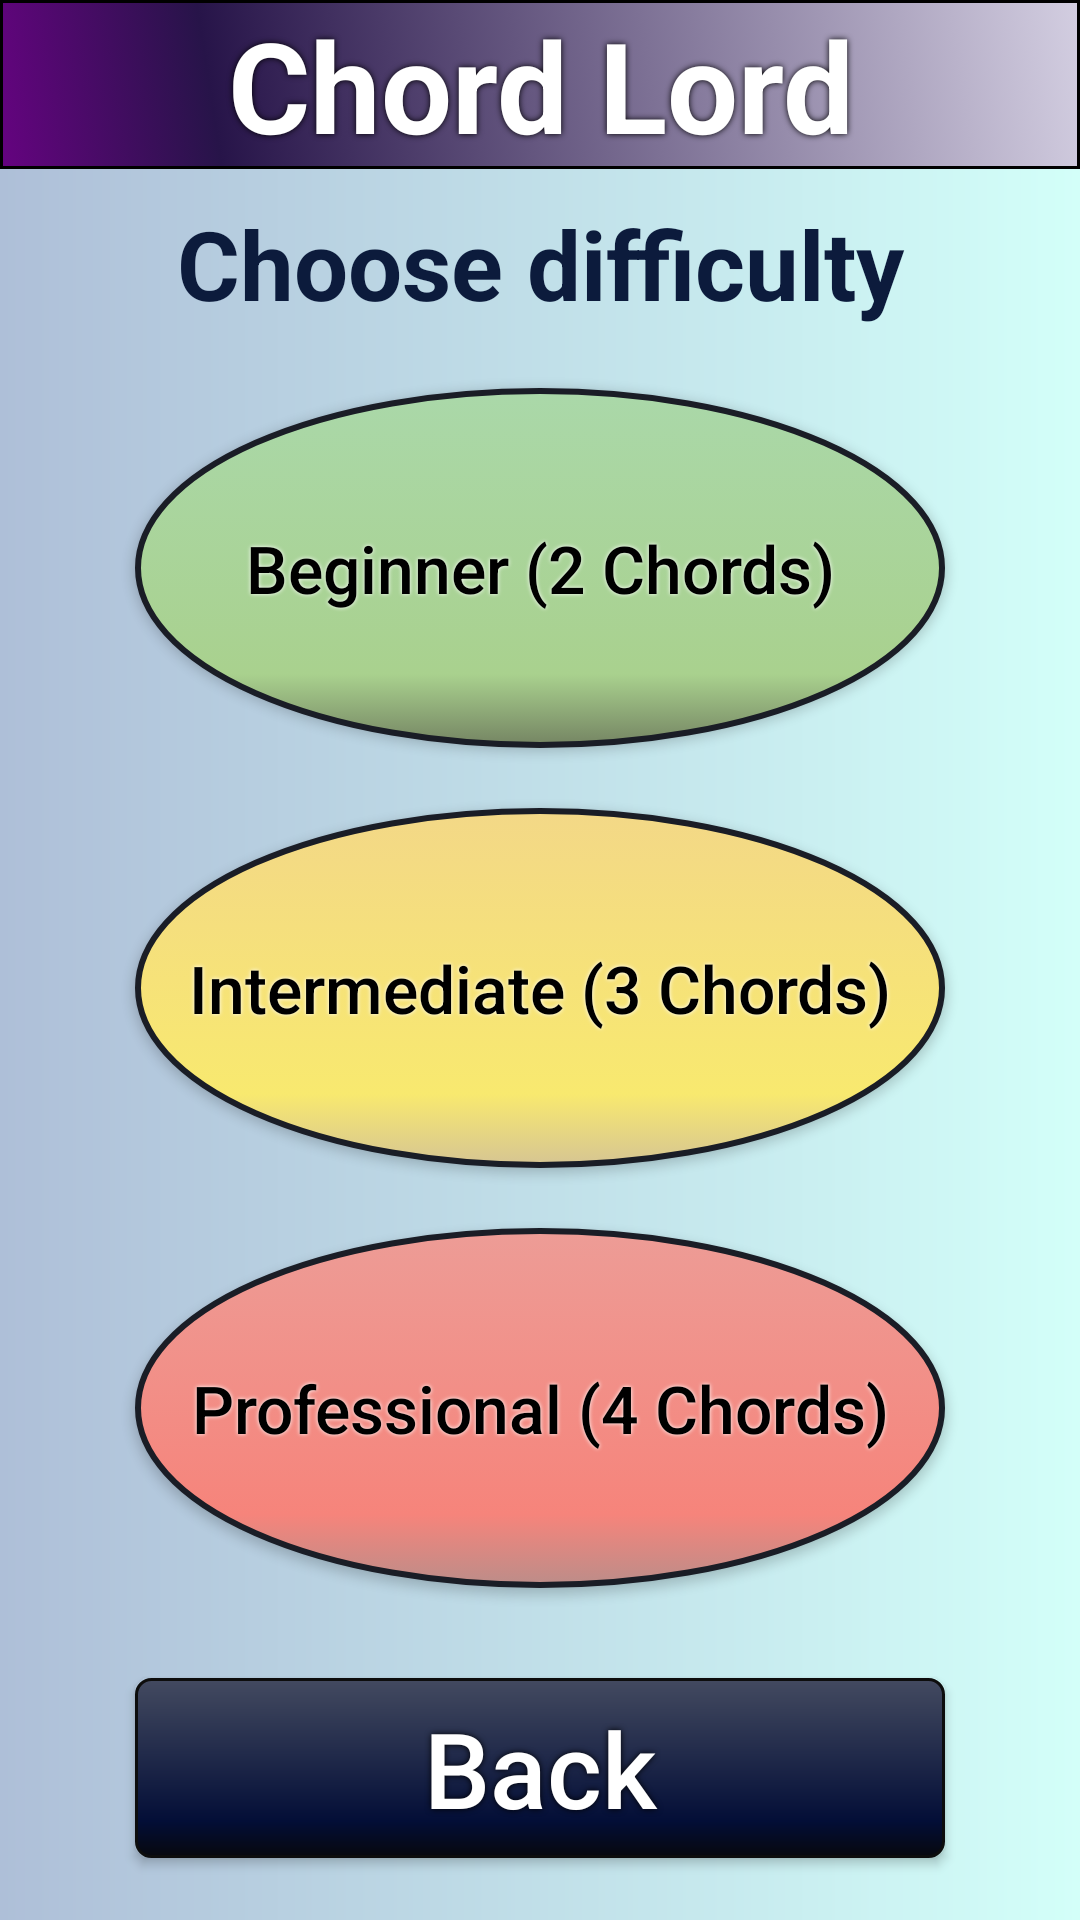

Layout XML and referenced resources for this Android screen:
<!-- AndroidManifest.xml: application theme Theme.ChordLord -->
<!-- res/layout/activity_3_game_difficulty.xml -->
<?xml version="1.0" encoding="utf-8"?>
<LinearLayout
    xmlns:android="http://schemas.android.com/apk/res/android"
    xmlns:app="http://schemas.android.com/apk/res-auto"
    xmlns:tools="http://schemas.android.com/tools"
    android:layout_width="match_parent"
    android:layout_height="match_parent"
    tools:context=".activity_3_game_difficulty"
    android:orientation="vertical"
    android:background="@drawable/background">

    <LinearLayout
        android:layout_width="match_parent"
        android:layout_height="wrap_content"
        android:orientation="horizontal">
        <TextView
            android:id="@+id/top_3"
            android:layout_width="0dp"
            android:layout_height="wrap_content"
            android:textAlignment="center"
            android:text="@string/s1t1"
            android:layout_weight="1.7"
            android:shadowColor="#000000"
            android:shadowDx="0"
            android:shadowDy="0"
            android:shadowRadius="5"
            android:textColor="#FFFFFF"
            android:gravity="center"
            android:textSize="42sp"
            android:textStyle="bold"
            android:background="@drawable/gradient_anim_list"
            tools:ignore="RtlCompat"
            app:drawableLeftCompat="@drawable/note_top_icon" />

    </LinearLayout>

    <TextView
        android:id="@+id/difficulty"
        android:layout_width="match_parent"
        android:layout_height="wrap_content"
        android:text="@string/s3t1"
        android:layout_marginTop="10dp"
        android:textColor="@color/font_2"
        android:gravity="center"
        android:textSize="32sp"
        android:textStyle="bold" />

    <androidx.appcompat.widget.AppCompatButton
        android:layout_width="wrap_content"
        android:layout_height="120dp"
        android:minHeight="70dp"
        android:background="@drawable/easy_btn"
        android:text="@string/s3t2"
        android:textAllCaps="false"
        android:textSize="22sp"
        android:textColor="@color/Black"
        android:shadowColor="#FFFFFF"
        android:shadowDx="0"
        android:shadowDy="0"
        android:shadowRadius="3"
        android:layout_gravity="center"
        android:textAlignment="center"
        android:layout_marginTop="20dp"
        android:layout_marginHorizontal="20dp"
        android:id="@+id/easy_btn"/>

    <androidx.appcompat.widget.AppCompatButton
        android:layout_width="wrap_content"
        android:layout_height="120dp"
        android:minHeight="70dp"
        android:background="@drawable/medium_btn"
        android:text="@string/s3t3"
        android:textAllCaps="false"
        android:textSize="22sp"
        android:textColor="@color/Black"
        android:shadowColor="#ffffff"
        android:shadowDx="0"
        android:shadowDy="0"
        android:shadowRadius="3"
        android:layout_gravity="center"
        android:textAlignment="center"
        android:layout_marginTop="20dp"
        android:layout_marginHorizontal="20dp"
        android:id="@+id/medium_btn"/>

    <androidx.appcompat.widget.AppCompatButton
        android:layout_width="wrap_content"
        android:layout_height="120dp"
        android:minHeight="70dp"
        android:background="@drawable/hard_btn"
        android:text="@string/s3t4"
        android:textAllCaps="false"
        android:textSize="22sp"
        android:textColor="@color/Black"
        android:shadowColor="#ffffff"
        android:shadowDx="0"
        android:shadowDy="0"
        android:shadowRadius="3"
        android:layout_gravity="center"
        android:textAlignment="center"
        android:layout_marginTop="20dp"
        android:layout_marginHorizontal="20dp"
        android:id="@+id/hard_btn"/>

    <androidx.appcompat.widget.AppCompatButton
        android:layout_width="wrap_content"
        android:layout_height="wrap_content"
        android:background="@drawable/btn_rpl_effect"
        android:text="@string/s2t4"
        android:textAllCaps="false"
        android:textSize="35sp"
        android:padding="2dp"
        android:shadowColor="#000000"
        android:shadowDx="0"
        android:shadowDy="0"
        android:shadowRadius="5"
        android:textColor="#FFFFFF"
        android:layout_gravity="center"
        android:textAlignment="center"
        android:layout_marginTop="30dp"
        android:id="@+id/back_btn"/>

</LinearLayout>
<!-- resources referenced by this layout -->
<resources>
  <color name="Black">#000000</color>
  <color name="font_2">#0C1B3C</color>
  <!-- drawable background (drawable) -->
  <?xml version="1.0" encoding="utf-8"?>
  <shape xmlns:android="http://schemas.android.com/apk/res/android">
      <gradient
          android:startColor="#AEBFD8"
          android:endColor="#D3FFF9"/>
  
  </shape>
  <!-- drawable easy_btn (drawable) -->
  <?xml version="1.0" encoding="utf-8"?>
  <selector xmlns:android="http://schemas.android.com/apk/res/android">
      <item android:state_pressed="true"
          android:drawable="@drawable/btn_shape_dif1_bright"/>
      <item android:state_pressed="false"
          android:drawable="@drawable/btn_shape_dif1" />
  </selector>
  <!-- drawable gradient_anim_list (drawable) -->
  <?xml version="1.0" encoding="utf-8"?>
  <animation-list xmlns:android="http://schemas.android.com/apk/res/android">
      <item android:drawable="@drawable/gradient_anim1"
          android:duration="4000"/>
      <item android:drawable="@drawable/gradient_anim4"
          android:duration="4000"/>
      <item android:drawable="@drawable/gradient_anim2"
          android:duration="4000"/>
      <item android:drawable="@drawable/gradient_anim3"
          android:duration="4000"/>
  </animation-list>
  <!-- drawable hard_btn (drawable) -->
  <?xml version="1.0" encoding="utf-8"?>
  <selector xmlns:android="http://schemas.android.com/apk/res/android">
      <item android:state_pressed="true"
          android:drawable="@drawable/btn_shape_dif3_bright"/>
      <item android:state_pressed="false"
          android:drawable="@drawable/btn_shape_dif3" />
  </selector>
  <!-- drawable medium_btn (drawable) -->
  <?xml version="1.0" encoding="utf-8"?>
  <selector xmlns:android="http://schemas.android.com/apk/res/android">
      <item android:state_pressed="true"
          android:drawable="@drawable/btn_shape_dif2_bright"/>
      <item android:state_pressed="false"
          android:drawable="@drawable/btn_shape_dif2" />
  </selector>
  <string name="s1t1">Chord Lord</string>
  <string name="s2t4">Back</string>
  <string name="s3t1">Choose difficulty</string>
  <string name="s3t2">Beginner (2 Chords)</string>
  <string name="s3t3">Intermediate (3 Chords)</string>
  <string name="s3t4">Professional (4 Chords)</string>
  <style name="Theme.ChordLord" parent="Theme.MaterialComponents.DayNight.NoActionBar">
          
  
          
          <item name="android:statusBarColor" tools:targetApi="l">?attr/colorPrimaryVariant</item>
          
      </style>
  <!-- drawable gradient_anim1 (drawable) -->
  <?xml version="1.0" encoding="utf-8"?>
  <shape xmlns:android="http://schemas.android.com/apk/res/android">
      <gradient
          android:angle="225"
          android:centerX="80%"
          android:endColor="#650380"
          android:centerColor="#271449"
          android:startColor="#D3CEE1" />
      <stroke
          android:width="1dp"/>
  </shape>
  <!-- drawable gradient_anim4 (drawable) -->
  <?xml version="1.0" encoding="utf-8"?>
  <shape xmlns:android="http://schemas.android.com/apk/res/android">
      <gradient
          android:angle="135"
          android:endColor="#F1F8FD"
          android:centerColor="#3F0649"
          android:startColor="#226858" />
      <stroke
          android:width="1dp"/>
  </shape>
  <!-- drawable gradient_anim2 (drawable) -->
  <?xml version="1.0" encoding="utf-8"?>
  <shape xmlns:android="http://schemas.android.com/apk/res/android">
      <gradient
          android:angle="135"
          android:endColor="#BCDCF8"
          android:centerColor="#53155E"
          android:startColor="#222D68" />
      <stroke
          android:width="1dp" />
  </shape>
  <!-- drawable gradient_anim3 (drawable) -->
  <?xml version="1.0" encoding="utf-8"?>
  <shape xmlns:android="http://schemas.android.com/apk/res/android">
      <gradient
          android:angle="45"
          android:endColor="#12AAAF"
          android:centerColor="#0E163E"
          android:startColor="#D8C4E8" />
      <stroke
          android:width="1dp"/>
  </shape>
  <color name="PGreen">#A9D18E</color>
  <color name="ic_launcher_background">#1A1D26</color>
</resources>
